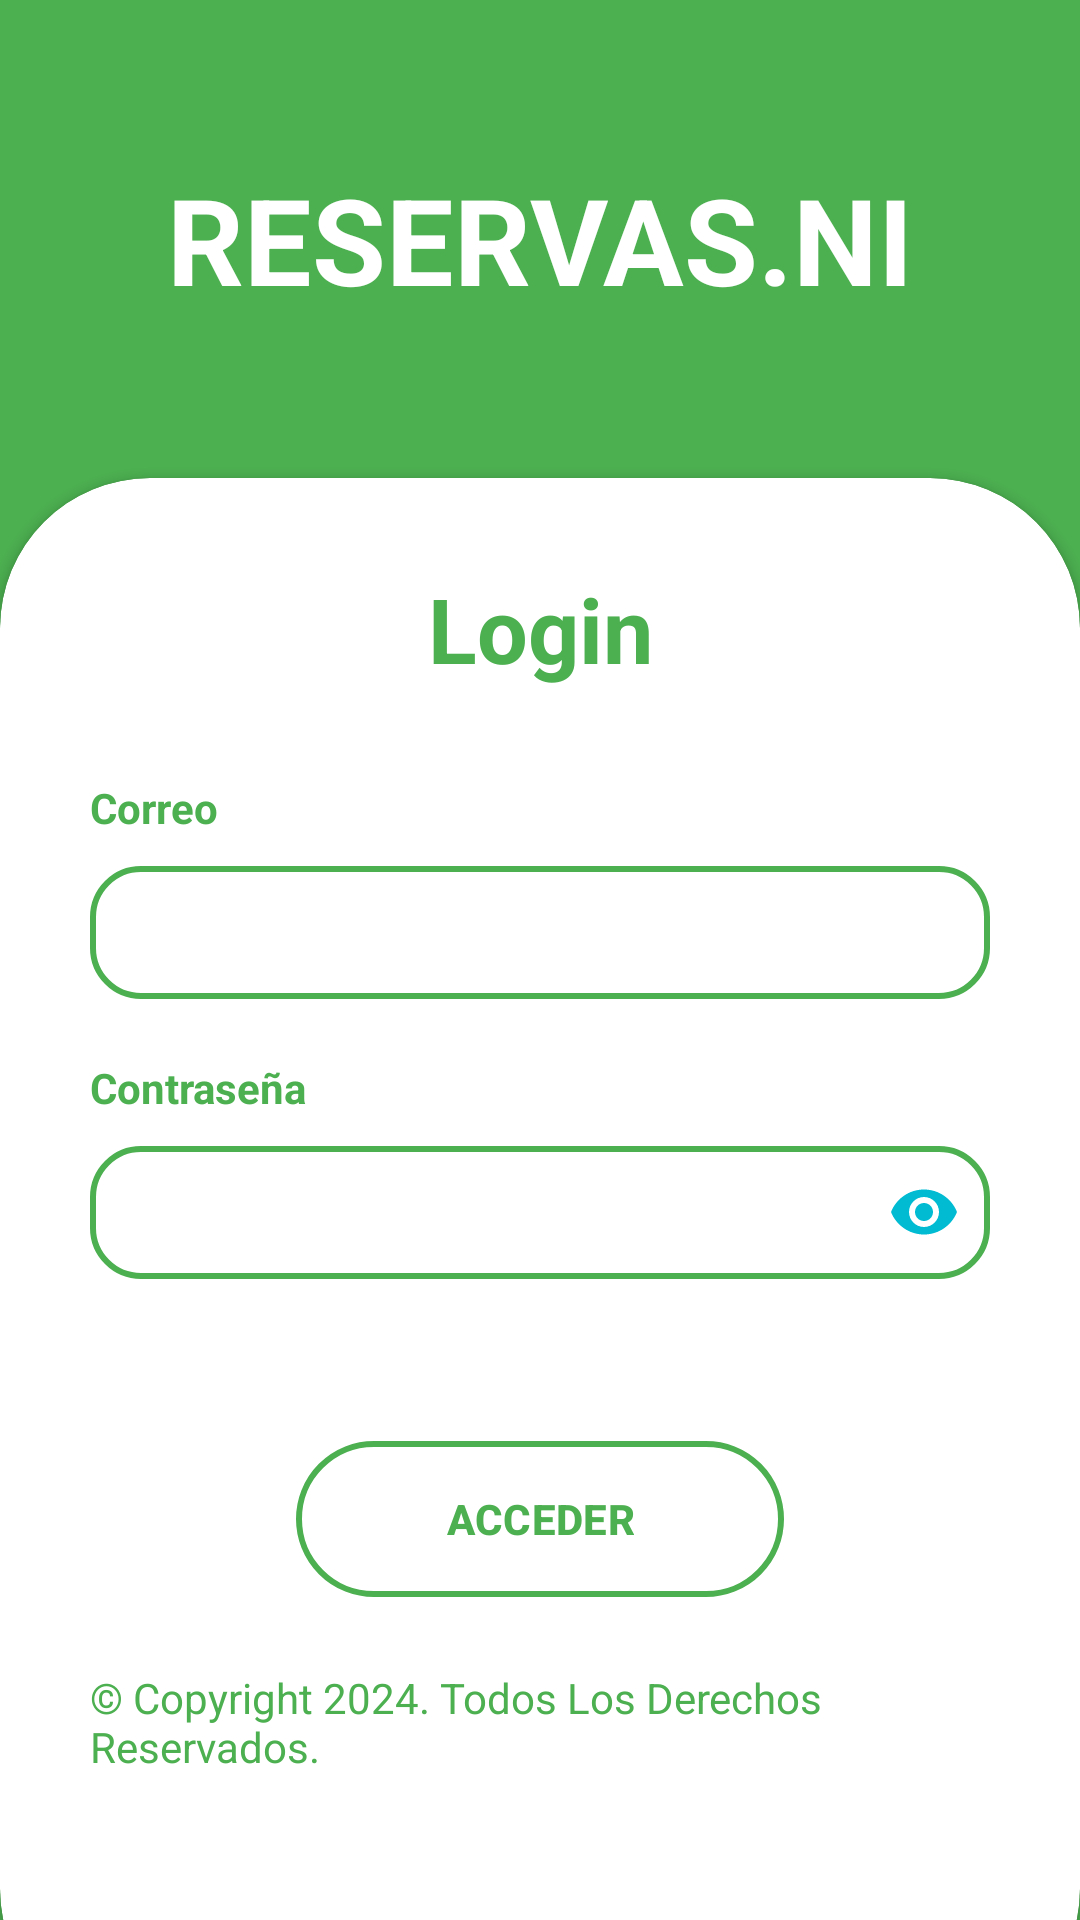

Android layout source for this screen:
<!-- AndroidManifest.xml: application theme Theme.Tracking_app -->
<!-- res/layout/activity_login.xml -->
<?xml version="1.0" encoding="utf-8"?>
<androidx.constraintlayout.widget.ConstraintLayout xmlns:android="http://schemas.android.com/apk/res/android"
    xmlns:app="http://schemas.android.com/apk/res-auto"
    xmlns:tools="http://schemas.android.com/tools"
    android:id="@+id/main"
    android:layout_width="match_parent"
    android:layout_height="match_parent"
    tools:context="ni.com.groupi.tracking_app.activity.LoginActivity">

    <RelativeLayout
        android:layout_width="match_parent"
        android:layout_height="match_parent"
        app:layout_constraintEnd_toEndOf="parent"
        app:layout_constraintStart_toStartOf="parent"
        app:layout_constraintTop_toTopOf="parent"
        android:background="#4CAF50"
        >

    </RelativeLayout>

    <LinearLayout
        android:layout_width="match_parent"
        android:layout_height="wrap_content"
        app:layout_constraintStart_toStartOf="parent"
        app:layout_constraintTop_toTopOf="parent"
        app:layout_constraintEnd_toEndOf="parent"
        app:layout_constraintBottom_toTopOf="@id/cardFormLogin"
        android:orientation="horizontal">

        <TextView
            android:id="@+id/lbbienvenida"
            android:layout_width="match_parent"
            android:layout_height="wrap_content"
            android:text="@string/lbReservas"
            android:textSize="40sp"
            android:textAlignment="center"
            android:textStyle="bold"
            android:textColor="@color/white"
            />

    </LinearLayout>

   <androidx.cardview.widget.CardView
       android:id="@+id/cardFormLogin"
       android:layout_width="match_parent"
       android:layout_height="wrap_content"
       app:layout_constraintBottom_toBottomOf="parent"
       app:layout_constraintStart_toStartOf="parent"
       app:layout_constraintEnd_toEndOf="parent"
       android:elevation="80dp"
       app:cardCornerRadius="50dp"
       android:layout_marginBottom="-40dp"
       >
       
       <LinearLayout
           android:layout_width="match_parent"
           android:layout_height="wrap_content"
           android:orientation="vertical"
           android:gravity="center"
           android:padding="30dp"
           >
            <TextView
                android:layout_width="match_parent"
                android:layout_height="wrap_content"
                android:textAlignment="center"
                android:text="@string/login"
                android:textSize="30sp"
                android:textStyle="bold"
                android:textColor="#4CAF50"
                />


           <View
               android:layout_width="match_parent"
               android:layout_height="30dp"/>

           <TextView
               android:layout_width="match_parent"
               android:layout_height="wrap_content"
               android:text="@string/correo"
               android:textStyle="bold"
               android:textColor="#4CAF50"
               android:layout_marginBottom="10dp"
               />
           
           <EditText
               android:layout_width="match_parent"
               android:layout_height="wrap_content"
               android:autofillHints="Email"
               android:padding="10dp"
               android:inputType="textEmailAddress"
               android:background="@drawable/edit_text_border"
               tools:ignore="LabelFor" />
           <View
               android:layout_width="match_parent"
               android:layout_height="20dp"/>

           <TextView
               android:layout_width="match_parent"
               android:layout_height="wrap_content"
               android:layout_marginBottom="10dp"
               android:textColor="#4CAF50"
               android:textStyle="bold"
               android:text="@string/hintPassword"
               />

           <EditText
               android:layout_width="match_parent"
               android:layout_height="wrap_content"
               android:background="@drawable/edit_text_border"
               android:padding="10dp"
               android:autofillHints="password"
               android:inputType="textPassword"
               android:drawableEnd="@drawable/eye_icon"
               tools:ignore="LabelFor" />


           <View
               android:layout_width="match_parent"
               android:layout_height="50dp"/>

           <com.google.android.material.button.MaterialButton
               android:id="@+id/btnAcceder"
               android:layout_width="wrap_content"
               android:layout_height="60dp"
               android:text="@string/lbSign_in"
               android:textColor="#4CAF50"
               android:backgroundTint="@android:color/transparent"
               app:strokeColor="#4CAF50"
               android:paddingStart="50dp"
               android:paddingEnd="50dp"
               app:strokeWidth="2dp"
               app:cornerRadius="30dp"
               android:textStyle="bold"
               android:gravity="center" />

           <View
               android:layout_width="match_parent"
               android:layout_height="20dp"/>

           <TextView
               android:id="@+id/txtCopyRight"
               android:layout_width="wrap_content"
               android:layout_height="wrap_content"
               android:layout_marginBottom="18dp"
               android:textColor="#4CAF50"
               android:text="@string/copyRight" />
           <View
               android:layout_width="match_parent"
               android:layout_height="40dp"/>

       </LinearLayout>




   </androidx.cardview.widget.CardView>








</androidx.constraintlayout.widget.ConstraintLayout>
<!-- resources referenced by this layout -->
<resources>
  <color name="white">#FFFFFFFF</color>
  <!-- drawable edit_text_border (drawable) -->
  <?xml version="1.0" encoding="utf-8"?>
  <shape xmlns:android="http://schemas.android.com/apk/res/android">
      <solid android:color="#FFFFFF" /> 
      <stroke
          android:color="#4CAF50"
      android:width="2dp" />
      <corners
          android:radius="16dp" />
  </shape>
  <!-- drawable eye_icon (drawable) -->
  <vector xmlns:android="http://schemas.android.com/apk/res/android" android:height="24dp" android:tint="#00BBD2" android:viewportHeight="24" android:viewportWidth="24" android:width="24dp">
        
      <path android:fillColor="@android:color/white" android:pathData="M12,4.5C7,4.5 2.73,7.61 1,12c1.73,4.39 6,7.5 11,7.5s9.27,-3.11 11,-7.5c-1.73,-4.39 -6,-7.5 -11,-7.5zM12,17c-2.76,0 -5,-2.24 -5,-5s2.24,-5 5,-5 5,2.24 5,5 -2.24,5 -5,5zM12,9c-1.66,0 -3,1.34 -3,3s1.34,3 3,3 3,-1.34 3,-3 -1.34,-3 -3,-3z"/>
      
  </vector>
  <string name="copyRight">© Copyright 2024. Todos Los Derechos Reservados.</string>
  <string name="correo">Correo</string>
  <string name="hintPassword">Contraseña</string>
  <string name="lbReservas">RESERVAS.NI</string>
  <string name="lbSign_in">ACCEDER</string>
  <string name="login">Login</string>
  <style name="Theme.Tracking_app" parent="Base.Theme.Tracking_app" />
  <style name="Base.Theme.Tracking_app" parent="Theme.Material3.DayNight.NoActionBar">
          
          
      </style>
</resources>
